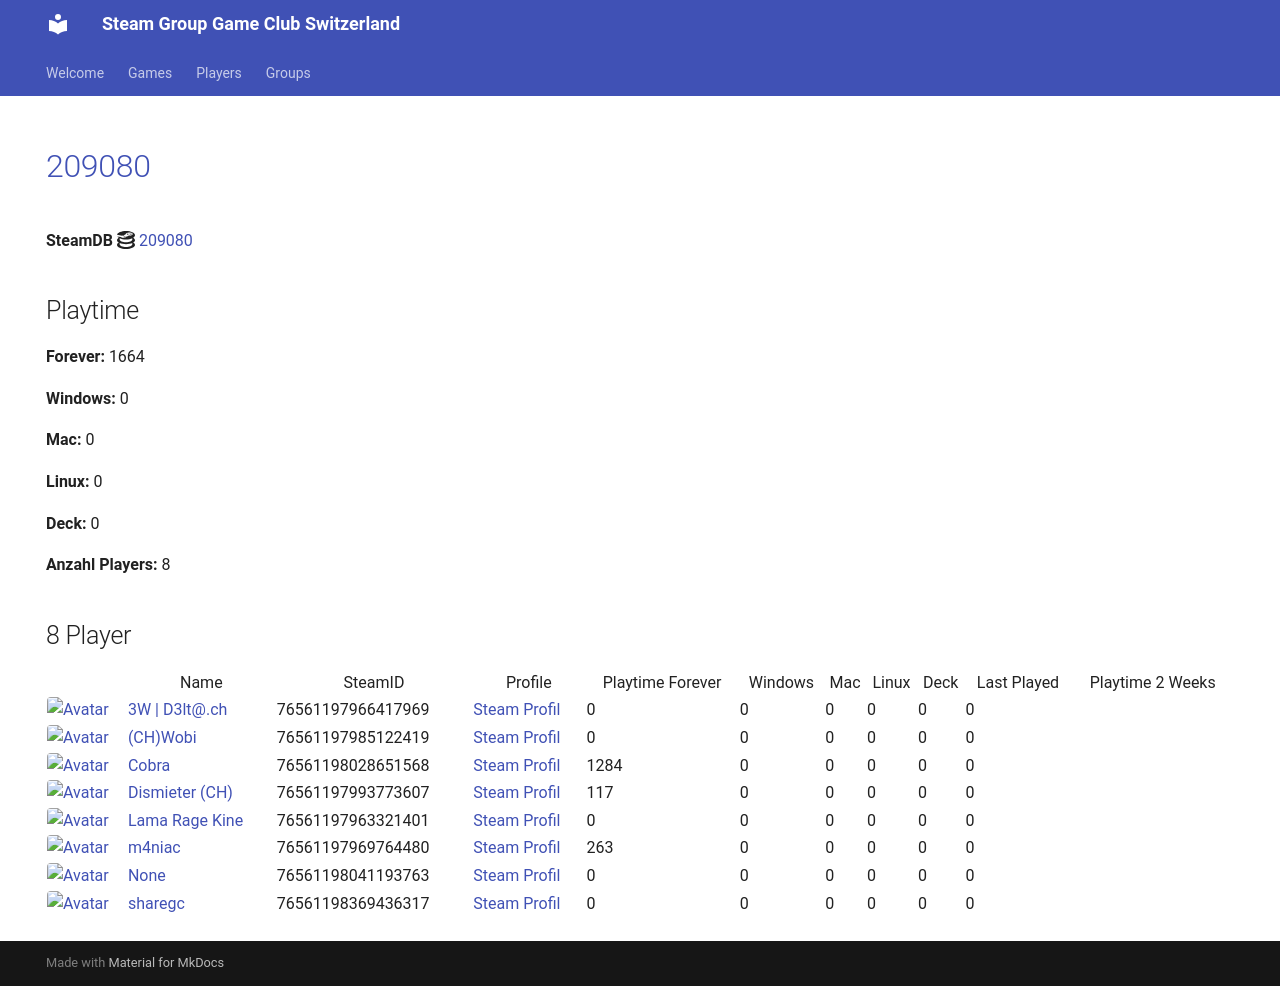

repository: Game-Club-Switzerland/steam.gameclub.ch · page: game/209080/index.html · generator: mkdocs

---
hide:
  - navigation
  - toc
---
# <a href="https://store.steampowered.com/app/209080">209080</a>

**SteamDB :simple-steamdb:** <a href="https://steamdb.info/app/209080">209080</a>

## Playtime

**Forever:** 1664

**Windows:** 0

**Mac:** 0

**Linux:** 0

**Deck:** 0

**Anzahl Players:** 8
## 8 Player

<table id="charts-table" class="display" style="width:100%">
            <thead>
                <tr>
                    <th></th>
                    <th>Name</th>
                    <th>SteamID</th>
                    <th>Profile</th>
                    <th>Playtime Forever</th>
                    <th>Windows</th>
                    <th>Mac</th>
                    <th>Linux</th>
                    <th>Deck</th>
                    <th>Last Played</th>
                    <th>Playtime 2 Weeks</th>
                </tr>
            </thead>
            <tbody>
        <tr>
<td><a href="/player/76561197966417969" target="_blank" title="3W | D3lt@.ch"><img src="https://avatars.steamstatic.com/363ea361fc7ff2a14a2a780a5e15e66cee03e434_full.jpg" alt="Avatar" style="width:48px;height:48px;border-radius:4px;"></a></td><td><a href="/player/76561197966417969" target="_blank" title="3W | D3lt@.ch">3W | D3lt@.ch</a></td><td>76561197966417969</td><td><a href="https://steamcommunity.com/id/3wd3lta/" target="_blank">Steam Profil</a></td><td>0</td><td>0</td><td>0</td><td>0</td><td>0</td><td>0</td><td></td></tr>
<tr>
<td><a href="/player/76561197985122419" target="_blank" title="(CH)Wobi"><img src="https://avatars.steamstatic.com/d54bb79ee87c2fb8393656d125a3ddd8eceb38ab_full.jpg" alt="Avatar" style="width:48px;height:48px;border-radius:4px;"></a></td><td><a href="/player/76561197985122419" target="_blank" title="(CH)Wobi">(CH)Wobi</a></td><td>76561197985122419</td><td><a href="https://steamcommunity.com/id/4wobi/" target="_blank">Steam Profil</a></td><td>0</td><td>0</td><td>0</td><td>0</td><td>0</td><td>0</td><td></td></tr>
<tr>
<td><a href="/player/76561198028651568" target="_blank" title="Cobra"><img src="https://avatars.steamstatic.com/3c5fb53c689fc5ff3c994f355a8a96a9ab9fca33_full.jpg" alt="Avatar" style="width:48px;height:48px;border-radius:4px;"></a></td><td><a href="/player/76561198028651568" target="_blank" title="Cobra">Cobra</a></td><td>76561198028651568</td><td><a href="https://steamcommunity.com/id/MasterCobra/" target="_blank">Steam Profil</a></td><td>1284</td><td>0</td><td>0</td><td>0</td><td>0</td><td>0</td><td></td></tr>
<tr>
<td><a href="/player/76561197993773607" target="_blank" title="Dismieter (CH)"><img src="https://avatars.steamstatic.com/d83d70483792572cace3586b41ad5ed65779d2d6_full.jpg" alt="Avatar" style="width:48px;height:48px;border-radius:4px;"></a></td><td><a href="/player/76561197993773607" target="_blank" title="Dismieter (CH)">Dismieter (CH)</a></td><td>76561197993773607</td><td><a href="https://steamcommunity.com/profiles/76561197993773607/" target="_blank">Steam Profil</a></td><td>117</td><td>0</td><td>0</td><td>0</td><td>0</td><td>0</td><td></td></tr>
<tr>
<td><a href="/player/76561197963321401" target="_blank" title="Lama Rage Kine"><img src="https://avatars.steamstatic.com/baf3f1e4fe88fff5f7b21b537acda40c52ec0d56_full.jpg" alt="Avatar" style="width:48px;height:48px;border-radius:4px;"></a></td><td><a href="/player/76561197963321401" target="_blank" title="Lama Rage Kine">Lama Rage Kine</a></td><td>76561197963321401</td><td><a href="https://steamcommunity.com/id/dakine85/" target="_blank">Steam Profil</a></td><td>0</td><td>0</td><td>0</td><td>0</td><td>0</td><td>0</td><td></td></tr>
<tr>
<td><a href="/player/76561197969764480" target="_blank" title="m4niac"><img src="https://avatars.steamstatic.com/7d4a07b7909b83ce6e61db85a98ab4e315c3e6b2_full.jpg" alt="Avatar" style="width:48px;height:48px;border-radius:4px;"></a></td><td><a href="/player/76561197969764480" target="_blank" title="m4niac">m4niac</a></td><td>76561197969764480</td><td><a href="https://steamcommunity.com/profiles/76561197969764480/" target="_blank">Steam Profil</a></td><td>263</td><td>0</td><td>0</td><td>0</td><td>0</td><td>0</td><td></td></tr>
<tr>
<td><a href="/player/76561198041193763" target="_blank" title="187 | hodechrampf"><img src="https://avatars.steamstatic.com/7eb86a98d34da786dc134603a248c7169791a9fa_full.jpg" alt="Avatar" style="width:48px;height:48px;border-radius:4px;"></a></td><td><a href="/player/76561198041193763" target="_blank" title="187 | hodechrampf">187 | hodechrampf</a></td><td>76561198041193763</td><td><a href="https://steamcommunity.com/profiles/76561198041193763/" target="_blank">Steam Profil</a></td><td>0</td><td>0</td><td>0</td><td>0</td><td>0</td><td>0</td><td></td></tr>
<tr>
<td><a href="/player/76561198369436317" target="_blank" title="sharegc"><img src="https://avatars.steamstatic.com/4b6a981698f8bca38682c48e3b75a2e012c626ab_full.jpg" alt="Avatar" style="width:48px;height:48px;border-radius:4px;"></a></td><td><a href="/player/76561198369436317" target="_blank" title="sharegc">sharegc</a></td><td>76561198369436317</td><td><a href="https://steamcommunity.com/id/sharegc/" target="_blank">Steam Profil</a></td><td>0</td><td>0</td><td>0</td><td>0</td><td>0</td><td>0</td><td></td></tr>
</tbody>
</table>
